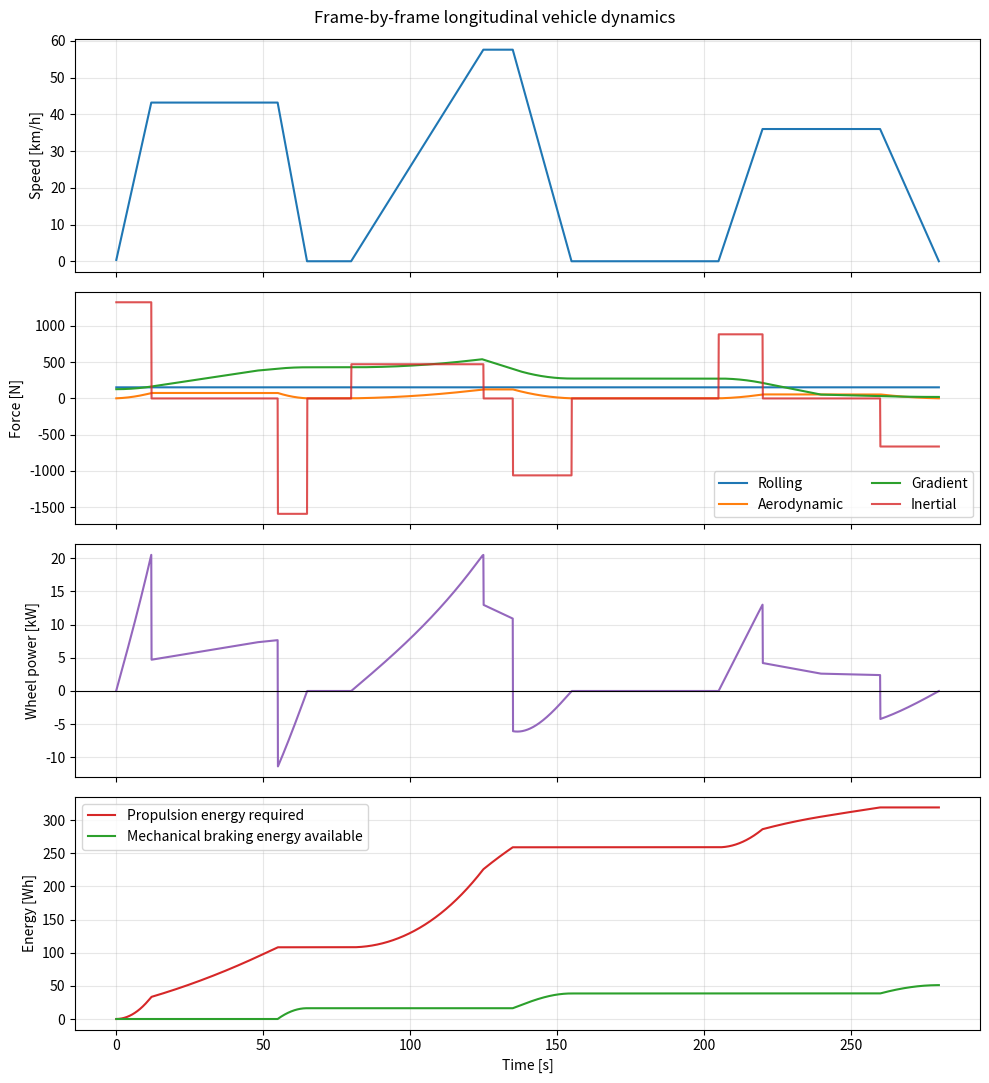

This chart was generated by the following Python code:
"""Frame-by-frame longitudinal vehicle dynamics starter model.

This is a *backward-facing* vehicle model: a speed profile tells the simulator
how fast the vehicle is travelling each frame, and the model calculates the
wheel force, wheel power and mechanical energy needed to follow that profile.

Scope of this version
---------------------
Included:
    - acceleration/inertial force
    - rolling resistance
    - aerodynamic drag, including headwind or tailwind
    - road-gradient force from a route elevation profile
    - rotating inertia reflected through a gear ratio
    - frame-by-frame integration of distance and wheel energy

Deliberately not included yet:
    - motor/inverter/drivetrain efficiency maps
    - regenerative-braking efficiency and limits
    - battery power, SOC or battery thermal behaviour
    - auxiliary electrical loads

Sign convention
---------------
Forward is positive. A positive road angle is uphill. Positive wind speed is a
headwind; negative wind speed is a tailwind. Positive wheel force/power means
the wheels must propel the vehicle. Negative wheel force/power means braking
is required and mechanical energy is available to a future regenerative-
braking model.
"""

from dataclasses import asdict, dataclass
from typing import Dict, List

import matplotlib.pyplot as plt
import numpy as np


G = 9.81  # gravitational acceleration [m/s^2]


@dataclass
class VehicleParameters:
    """Parameters that remain constant for one vehicle."""

    mass_kg: float = 1_300.0
    rolling_resistance_coefficient: float = 0.012
    drag_coefficient: float = 0.29
    frontal_area_m2: float = 2.2

    # Optional rotating-inertia model. Set rotor_inertia_kg_m2 to zero if the
    # value is unknown. The rotor inertia is reflected to the wheels by G^2.
    wheel_radius_m: float = 0.31
    gear_ratio: float = 9.0
    rotor_inertia_kg_m2: float = 0.03

    def validate(self) -> None:
        if self.mass_kg <= 0.0:
            raise ValueError("mass_kg must be positive")
        if self.rolling_resistance_coefficient < 0.0:
            raise ValueError("rolling_resistance_coefficient cannot be negative")
        if self.drag_coefficient < 0.0 or self.frontal_area_m2 < 0.0:
            raise ValueError("drag coefficient and frontal area cannot be negative")
        if self.wheel_radius_m <= 0.0:
            raise ValueError("wheel_radius_m must be positive")
        if self.gear_ratio < 0.0 or self.rotor_inertia_kg_m2 < 0.0:
            raise ValueError("gear ratio and rotor inertia cannot be negative")

    @property
    def equivalent_mass_kg(self) -> float:
        """Translational mass plus motor/rotor inertia reflected to the road.

        From rotational kinetic energy:
            0.5*J*omega_motor^2 = 0.5*m_equivalent*v^2
            omega_motor = gear_ratio*v/wheel_radius

        Therefore m_equivalent = J*gear_ratio^2/wheel_radius^2.
        Gearbox efficiency is intentionally not included here; losses belong
        in the later powertrain model, not in the physical inertia itself.
        """

        reflected_rotating_mass = (
            self.rotor_inertia_kg_m2
            * self.gear_ratio**2
            / self.wheel_radius_m**2
        )
        return self.mass_kg + reflected_rotating_mass


@dataclass
class Environment:
    """Environmental values used in a frame.

    Positive wind_speed_mps is a headwind. A negative value is a tailwind.
    Air density may be entered directly or estimated from temperature and
    pressure with Environment.from_temperature().
    """

    air_density_kg_m3: float = 1.225
    wind_speed_mps: float = 0.0

    @classmethod
    def from_temperature(
        cls,
        temperature_c: float,
        wind_speed_mps: float = 0.0,
        pressure_pa: float = 101_325.0,
    ) -> "Environment":
        absolute_temperature_k = temperature_c + 273.15
        if absolute_temperature_k <= 0.0:
            raise ValueError("temperature must be above absolute zero")
        specific_gas_constant_air = 287.05  # J/(kg K)
        density = pressure_pa / (specific_gas_constant_air * absolute_temperature_k)
        return cls(air_density_kg_m3=density, wind_speed_mps=wind_speed_mps)


@dataclass
class Route:
    """Route elevation sampled at monotonically increasing distances.

    `distance_m` is route chainage (distance from the route start), not vehicle
    position in a global coordinate system. Between points, elevation and road
    slope are linearly interpolated.
    """

    distance_m: np.ndarray
    elevation_m: np.ndarray

    def __post_init__(self) -> None:
        self.distance_m = np.asarray(self.distance_m, dtype=float)
        self.elevation_m = np.asarray(self.elevation_m, dtype=float)

        if self.distance_m.ndim != 1 or self.elevation_m.ndim != 1:
            raise ValueError("route distance and elevation must be 1-D arrays")
        if len(self.distance_m) < 2 or len(self.distance_m) != len(self.elevation_m):
            raise ValueError("route arrays must have the same length and at least 2 points")
        if not np.all(np.diff(self.distance_m) > 0.0):
            raise ValueError("route distances must be strictly increasing")

        # np.gradient gives a smoother slope at internal sampled points than a
        # one-sided segment calculation. For ordinary road gradients, treating
        # elevation change / route distance as tan(theta) is a good approximation.
        self._slope = np.gradient(self.elevation_m, self.distance_m)
        self._angle_rad = np.arctan(self._slope)

    @property
    def length_m(self) -> float:
        return float(self.distance_m[-1])

    def elevation_at(self, position_m: float) -> float:
        return float(np.interp(position_m, self.distance_m, self.elevation_m))

    def angle_at(self, position_m: float) -> float:
        return float(np.interp(position_m, self.distance_m, self._angle_rad))

    def grade_percent_at(self, position_m: float) -> float:
        return 100.0 * np.tan(self.angle_at(position_m))


@dataclass
class SimulationState:
    time_s: float = 0.0
    position_m: float = 0.0
    speed_mps: float = 0.0
    positive_wheel_energy_j: float = 0.0
    braking_energy_available_j: float = 0.0
    signed_wheel_energy_j: float = 0.0


@dataclass
class FrameResult:
    """Calculated values for one frame."""

    time_s: float
    dt_s: float
    position_m: float
    elevation_m: float
    speed_mps: float
    acceleration_mps2: float
    road_angle_rad: float
    grade_percent: float
    rolling_force_n: float
    aerodynamic_force_n: float
    gradient_force_n: float
    inertial_force_n: float
    required_wheel_force_n: float
    wheel_power_w: float
    frame_wheel_energy_j: float
    cumulative_positive_wheel_energy_wh: float
    cumulative_braking_energy_available_wh: float
    cumulative_signed_wheel_energy_wh: float


class VehicleDynamicsSimulator:
    """Discrete-time vehicle model updated once per simulation frame."""

    def __init__(
        self,
        vehicle: VehicleParameters,
        route: Route,
        environment: Environment,
        initial_speed_mps: float = 0.0,
    ) -> None:
        vehicle.validate()
        if initial_speed_mps < 0.0:
            raise ValueError("this starter model supports forward speed only")

        self.vehicle = vehicle
        self.route = route
        self.environment = environment
        self.state = SimulationState(speed_mps=initial_speed_mps)
        self.history: List[FrameResult] = []

    def step(self, next_speed_mps: float, dt_s: float) -> FrameResult:
        """Advance the model by one frame.

        This backward-facing step receives the measured or commanded speed at
        the *end* of the frame. Acceleration and distance use finite differences
        and the trapezoidal rule, respectively.

        C++ analogy: this method mutates the object's `state` and returns a
        struct-like FrameResult containing the outputs for this update.
        """

        if dt_s <= 0.0:
            raise ValueError("dt_s must be positive")
        if next_speed_mps < 0.0:
            raise ValueError("this starter model supports forward speed only")

        previous_speed = self.state.speed_mps
        average_speed = 0.5 * (previous_speed + next_speed_mps)
        acceleration = (next_speed_mps - previous_speed) / dt_s
        distance_increment = average_speed * dt_s

        # Evaluate route conditions near the middle of the frame.
        midpoint_position = min(
            self.state.position_m + 0.5 * distance_increment,
            self.route.length_m,
        )
        theta = self.route.angle_at(midpoint_position)

        p = self.vehicle
        env = self.environment

        rolling_force = p.rolling_resistance_coefficient * p.mass_kg * G * np.cos(theta)

        # Positive relative-air speed produces drag opposing forward motion.
        # If a tailwind is faster than the vehicle, this signed expression
        # correctly gives a forward aerodynamic force.
        relative_air_speed = average_speed + env.wind_speed_mps
        aerodynamic_force = (
            0.5
            * env.air_density_kg_m3
            * p.drag_coefficient
            * p.frontal_area_m2
            * relative_air_speed
            * abs(relative_air_speed)
        )

        gradient_force = p.mass_kg * G * np.sin(theta)
        inertial_force = p.equivalent_mass_kg * acceleration

        required_wheel_force = (
            rolling_force
            + aerodynamic_force
            + gradient_force
            + inertial_force
        )
        wheel_power = required_wheel_force * average_speed
        frame_energy = wheel_power * dt_s

        if frame_energy >= 0.0:
            self.state.positive_wheel_energy_j += frame_energy
        else:
            self.state.braking_energy_available_j += -frame_energy
        self.state.signed_wheel_energy_j += frame_energy

        self.state.time_s += dt_s
        self.state.position_m = min(
            self.state.position_m + distance_increment,
            self.route.length_m,
        )
        self.state.speed_mps = next_speed_mps

        result = FrameResult(
            time_s=self.state.time_s,
            dt_s=dt_s,
            position_m=self.state.position_m,
            elevation_m=self.route.elevation_at(self.state.position_m),
            speed_mps=next_speed_mps,
            acceleration_mps2=acceleration,
            road_angle_rad=theta,
            grade_percent=100.0 * np.tan(theta),
            rolling_force_n=float(rolling_force),
            aerodynamic_force_n=float(aerodynamic_force),
            gradient_force_n=float(gradient_force),
            inertial_force_n=float(inertial_force),
            required_wheel_force_n=float(required_wheel_force),
            wheel_power_w=float(wheel_power),
            frame_wheel_energy_j=float(frame_energy),
            cumulative_positive_wheel_energy_wh=self.state.positive_wheel_energy_j / 3600.0,
            cumulative_braking_energy_available_wh=self.state.braking_energy_available_j / 3600.0,
            cumulative_signed_wheel_energy_wh=self.state.signed_wheel_energy_j / 3600.0,
        )
        self.history.append(result)
        return result

    def run_speed_profile(
        self,
        time_s: np.ndarray,
        speed_mps: np.ndarray,
    ) -> List[FrameResult]:
        """Run a complete speed trace; timestamps may have unequal spacing."""

        time_s = np.asarray(time_s, dtype=float)
        speed_mps = np.asarray(speed_mps, dtype=float)
        if time_s.ndim != 1 or speed_mps.ndim != 1 or len(time_s) != len(speed_mps):
            raise ValueError("time_s and speed_mps must be equal-length 1-D arrays")
        if len(time_s) < 2 or not np.all(np.diff(time_s) > 0.0):
            raise ValueError("timestamps must be strictly increasing")

        # The first speed value defines the initial state; each later value is
        # the end-of-frame speed passed to step().
        self.state.speed_mps = float(speed_mps[0])
        self.state.time_s = float(time_s[0])

        for index in range(1, len(time_s)):
            if self.state.position_m >= self.route.length_m:
                break
            self.step(
                next_speed_mps=float(speed_mps[index]),
                dt_s=float(time_s[index] - time_s[index - 1]),
            )
        return self.history

    def history_as_arrays(self) -> Dict[str, np.ndarray]:
        """Convert the recorded dataclass results to NumPy arrays for plotting."""

        if not self.history:
            raise RuntimeError("no frames have been simulated")
        keys = asdict(self.history[0]).keys()
        return {
            key: np.array([getattr(frame, key) for frame in self.history])
            for key in keys
        }


def make_example_speed_profile(total_time_s: float, dt_s: float) -> tuple[np.ndarray, np.ndarray]:
    """Create an editable stop-and-go speed trace for the demonstration."""

    time_s = np.arange(0.0, total_time_s + dt_s, dt_s)

    # Key points are easier to edit than hundreds of frame values. np.interp
    # linearly fills the speed between them. Speeds are in m/s (3.6 km/h per m/s).
    key_time_s = np.array([0, 12, 55, 65, 80, 125, 135, 155, 205, 220, 260, 280])
    key_speed_mps = np.array([0, 12, 12, 0, 0, 16, 16, 0, 0, 10, 10, 0])
    speed_mps = np.interp(time_s, key_time_s, key_speed_mps)
    return time_s, speed_mps


def plot_results(simulator: VehicleDynamicsSimulator) -> None:
    data = simulator.history_as_arrays()
    time_s = data["time_s"]

    fig, axes = plt.subplots(4, 1, figsize=(10, 11), sharex=True)

    axes[0].plot(time_s, data["speed_mps"] * 3.6, color="tab:blue")
    axes[0].set_ylabel("Speed [km/h]")

    axes[1].plot(time_s, data["rolling_force_n"], label="Rolling")
    axes[1].plot(time_s, data["aerodynamic_force_n"], label="Aerodynamic")
    axes[1].plot(time_s, data["gradient_force_n"], label="Gradient")
    axes[1].plot(time_s, data["inertial_force_n"], label="Inertial", alpha=0.8)
    axes[1].set_ylabel("Force [N]")
    axes[1].legend(ncol=2)

    axes[2].plot(time_s, data["wheel_power_w"] / 1000.0, color="tab:purple")
    axes[2].axhline(0.0, color="black", linewidth=0.8)
    axes[2].set_ylabel("Wheel power [kW]")

    axes[3].plot(
        time_s,
        data["cumulative_positive_wheel_energy_wh"],
        label="Propulsion energy required",
        color="tab:red",
    )
    axes[3].plot(
        time_s,
        data["cumulative_braking_energy_available_wh"],
        label="Mechanical braking energy available",
        color="tab:green",
    )
    axes[3].set_ylabel("Energy [Wh]")
    axes[3].set_xlabel("Time [s]")
    axes[3].legend()

    for axis in axes:
        axis.grid(True, alpha=0.3)
    fig.suptitle("Frame-by-frame longitudinal vehicle dynamics")
    fig.tight_layout()
    plt.show()


def main() -> None:
    # ------------------------- EDITABLE INPUTS -------------------------
    frame_time_s = 0.1  # 10 updates per second

    vehicle = VehicleParameters(
        mass_kg=1_300.0,
        rolling_resistance_coefficient=0.012,
        drag_coefficient=0.29,
        frontal_area_m2=2.2,
        wheel_radius_m=0.31,
        gear_ratio=9.0,
        rotor_inertia_kg_m2=0.03,
    )

    # Positive wind is a headwind. This method also demonstrates how ambient
    # temperature can affect air density without modelling the battery yet.
    environment = Environment.from_temperature(
        temperature_c=20.0,
        wind_speed_mps=2.0,
    )

    route = Route(
        distance_m=np.array([0, 500, 1_000, 1_600, 2_200, 3_000, 4_000]),
        elevation_m=np.array([1_650, 1_655, 1_680, 1_700, 1_685, 1_710, 1_700]),
    )
    # ------------------------------------------------------------------

    time_s, speed_mps = make_example_speed_profile(
        total_time_s=280.0,
        dt_s=frame_time_s,
    )

    simulator = VehicleDynamicsSimulator(vehicle, route, environment)
    simulator.run_speed_profile(time_s, speed_mps)

    state = simulator.state
    print("\nSimulation summary")
    print(f"Time simulated:                    {state.time_s:8.1f} s")
    print(f"Distance travelled:                {state.position_m / 1000:8.3f} km")
    print(f"Positive wheel energy required:    {state.positive_wheel_energy_j / 3.6e6:8.4f} kWh")
    print(f"Braking energy mechanically avail.:{state.braking_energy_available_j / 3.6e6:8.4f} kWh")
    print(f"Signed net wheel work:             {state.signed_wheel_energy_j / 3.6e6:8.4f} kWh")

    if state.position_m > 0.0:
        consumption_wh_per_km = (
            state.positive_wheel_energy_j / 3600.0
        ) / (state.position_m / 1000.0)
        print(f"Mechanical propulsion consumption: {consumption_wh_per_km:8.1f} Wh/km")

    print("\nImportant: these are wheel-level mechanical values, not battery energy.")
    plot_results(simulator)


if __name__ == "__main__":
    main()
